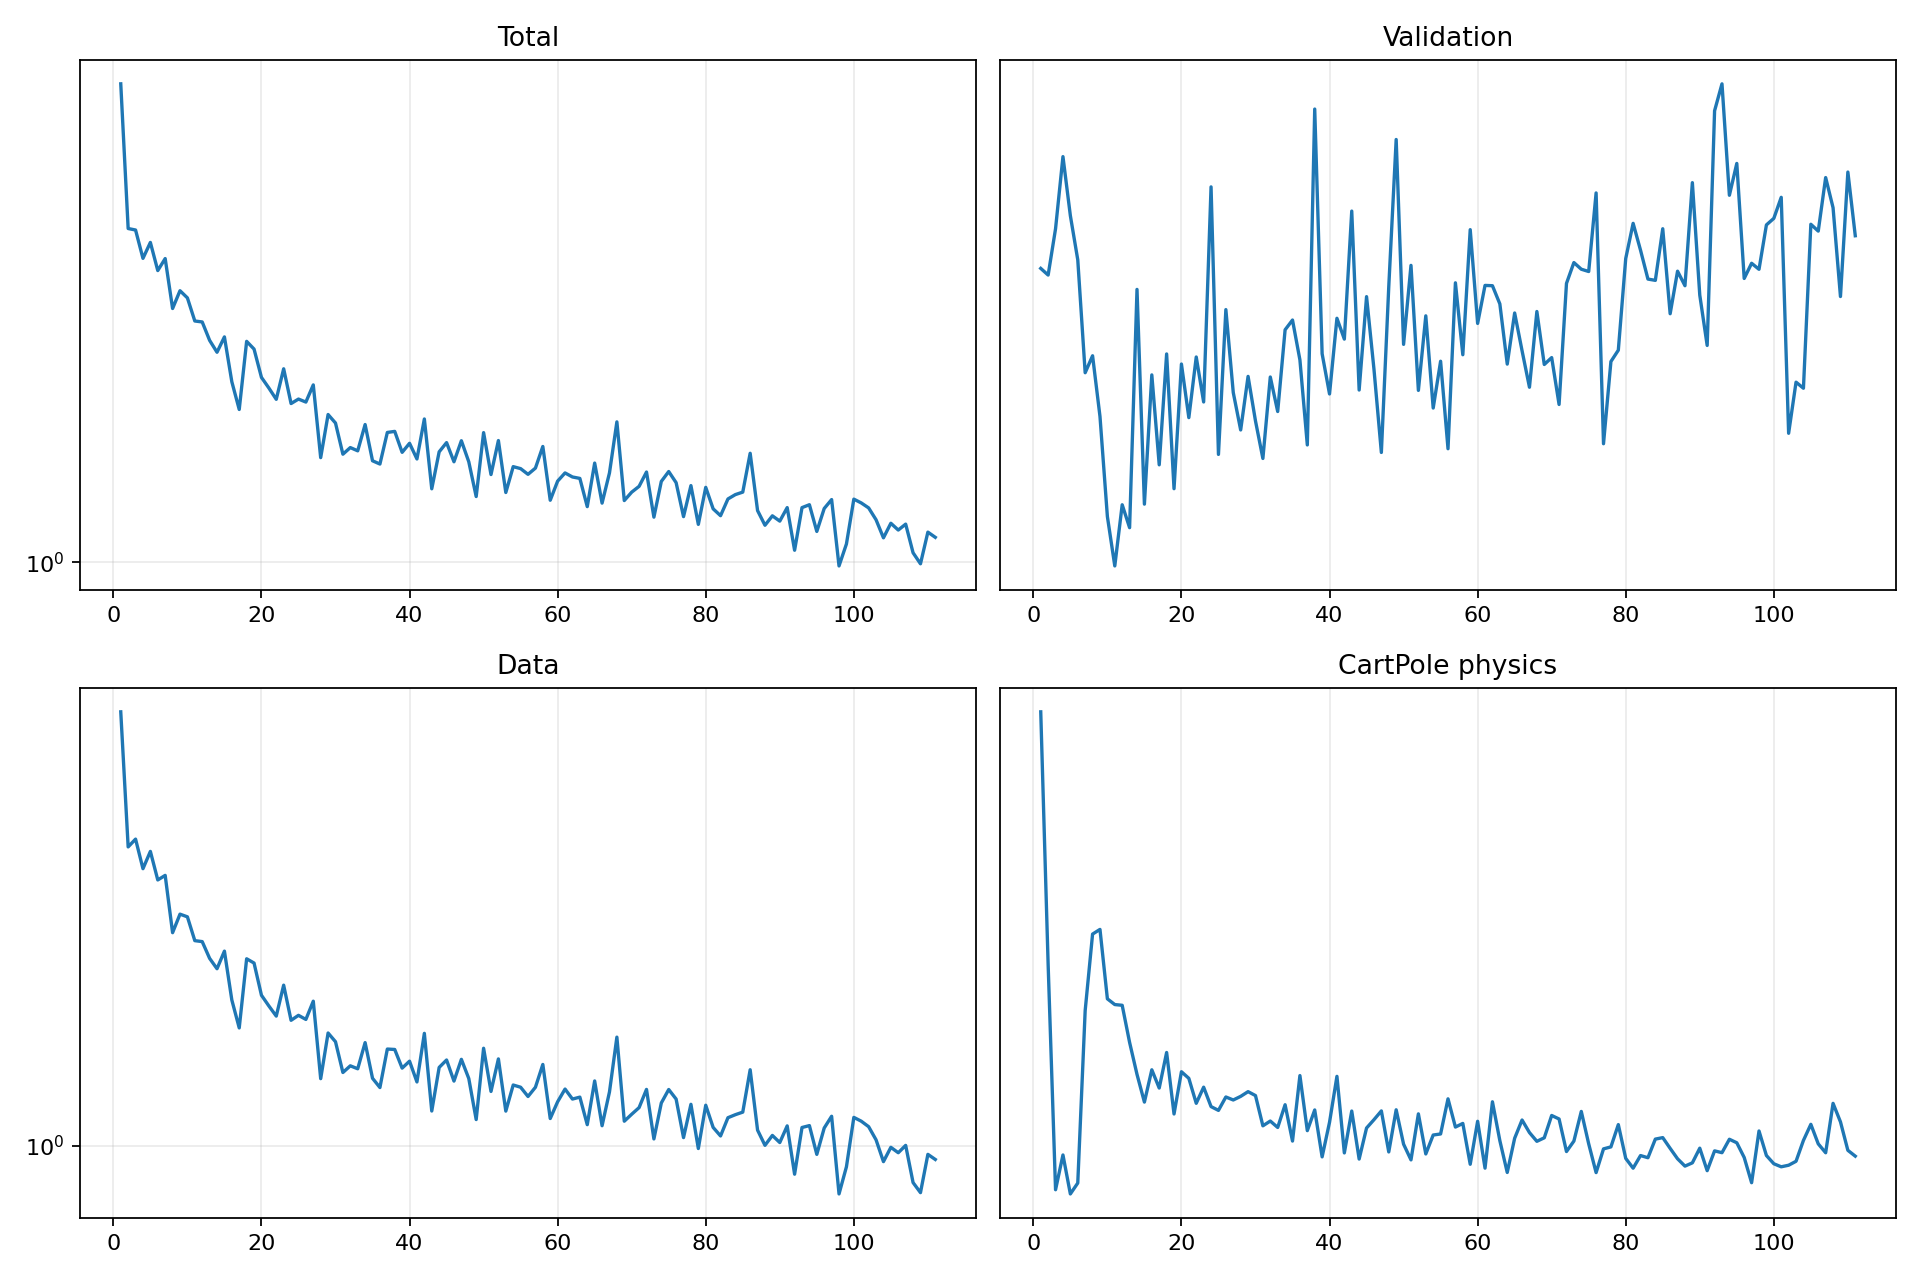

The table this chart was drawn from, first rows:
epoch, validation_forecast_mse, train_total, train_data, train_cartpole_physics, train_rotation_physics
1, 2.816, 5.024, 4.609, 41.51, 0.0
2, 2.786, 3.084, 2.865, 21.89, 0.0
3, 3.001, 3.069, 2.945, 12.39, 0.0
4, 3.37, 2.789, 2.653, 13.53, 0.0
5, 3.065, 2.942, 2.82, 12.26, 0.0
6, 2.855, 2.676, 2.55, 12.6, 0.0
7, 2.382, 2.787, 2.592, 19.5, 0.0
8, 2.448, 2.355, 2.118, 23.66, 0.0
9, 2.22, 2.5, 2.261, 23.94, 0.0
10, 1.89, 2.441, 2.24, 20.09, 0.0
11, 1.746, 2.258, 2.06, 19.8, 0.0
12, 1.927, 2.25, 2.053, 19.76, 0.0
13, 1.857, 2.115, 1.935, 17.99, 0.0
14, 2.723, 2.032, 1.866, 16.59, 0.0
15, 1.929, 2.14, 1.985, 15.47, 0.0
16, 2.373, 1.839, 1.671, 16.79, 0.0
17, 2.054, 1.675, 1.515, 16.03, 0.0
18, 2.455, 2.108, 1.932, 17.54, 0.0
19, 1.977, 2.054, 1.903, 15.01, 0.0
20, 2.415, 1.867, 1.7, 16.7, 0.0
21, 2.216, 1.801, 1.637, 16.43, 0.0
22, 2.443, 1.733, 1.579, 15.42, 0.0
23, 2.272, 1.921, 1.761, 16.06, 0.0
24, 3.21, 1.709, 1.556, 15.29, 0.0
25, 2.089, 1.735, 1.583, 15.15, 0.0
26, 2.636, 1.717, 1.561, 15.67, 0.0
27, 2.307, 1.82, 1.664, 15.55, 0.0
28, 2.173, 1.424, 1.267, 15.69, 0.0
29, 2.368, 1.647, 1.488, 15.88, 0.0
30, 2.204, 1.6, 1.443, 15.73, 0.0
31, 2.075, 1.44, 1.295, 14.57, 0.0
32, 2.365, 1.473, 1.326, 14.74, 0.0
33, 2.238, 1.457, 1.312, 14.51, 0.0
34, 2.552, 1.592, 1.438, 15.37, 0.0
35, 2.592, 1.409, 1.269, 14.02, 0.0
36, 2.431, 1.393, 1.228, 16.54, 0.0
37, 2.121, 1.55, 1.406, 14.39, 0.0
38, 3.637, 1.556, 1.404, 15.16, 0.0
39, 2.455, 1.45, 1.315, 13.47, 0.0
40, 2.302, 1.494, 1.347, 14.7, 0.0
41, 2.599, 1.418, 1.252, 16.51, 0.0
42, 2.514, 1.622, 1.486, 13.6, 0.0
43, 3.088, 1.282, 1.131, 15.12, 0.0
44, 2.317, 1.452, 1.318, 13.39, 0.0
45, 2.691, 1.498, 1.353, 14.49, 0.0
46, 2.395, 1.404, 1.256, 14.79, 0.0
47, 2.095, 1.507, 1.356, 15.13, 0.0
48, 2.735, 1.404, 1.268, 13.64, 0.0
49, 3.464, 1.249, 1.097, 15.17, 0.0
50, 2.493, 1.549, 1.41, 13.91, 0.0
51, 2.83, 1.345, 1.211, 13.37, 0.0
52, 2.315, 1.508, 1.358, 15.02, 0.0
53, 2.61, 1.266, 1.13, 13.57, 0.0
54, 2.25, 1.381, 1.239, 14.23, 0.0
55, 2.426, 1.372, 1.229, 14.27, 0.0
56, 2.108, 1.346, 1.19, 15.6, 0.0
57, 2.752, 1.374, 1.229, 14.52, 0.0
58, 2.451, 1.479, 1.332, 14.66, 0.0
59, 2.997, 1.233, 1.101, 13.22, 0.0
60, 2.578, 1.316, 1.168, 14.74, 0.0
... 51 more rows
